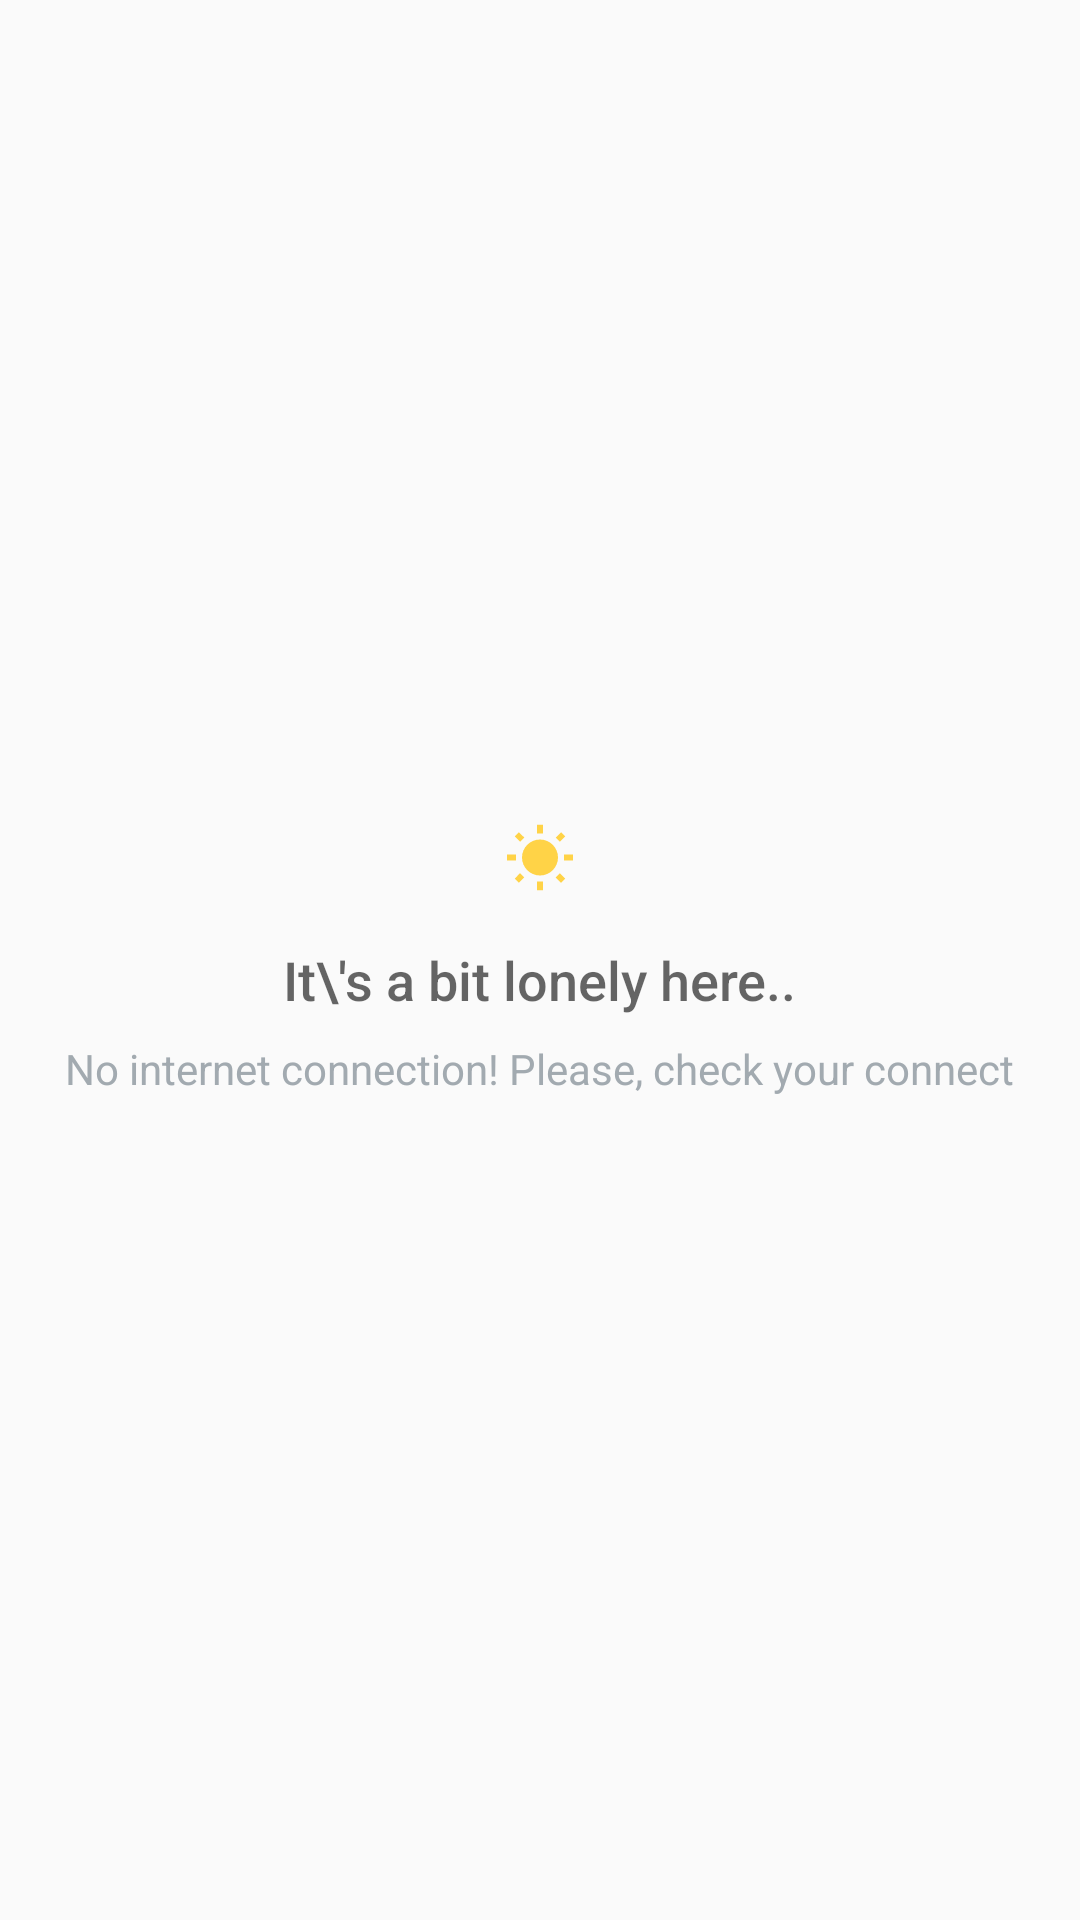

Here is an Android app screen rendered from its layout file. Give the layout XML and the strings, colors and styles it references.
<!-- AndroidManifest.xml: application theme AppTheme -->
<!-- res/layout/no_connection.xml -->
<?xml version="1.0" encoding="utf-8"?>
<LinearLayout
    xmlns:android="http://schemas.android.com/apk/res/android" android:layout_width="match_parent"
    android:layout_height="match_parent"
    android:orientation="vertical"
    android:gravity="center">

    <ImageView
        android:id="@+id/no_connection_shelter_image"
        android:layout_width="wrap_content"
        android:layout_height="wrap_content"
        android:layout_centerHorizontal="true"
        android:src="@drawable/ic_wb_sunny_yellow_24dp"/>

    <TextView
        android:id="@+id/no_connection_title_text"
        android:layout_width="wrap_content"
        android:layout_height="wrap_content"
        android:layout_below="@+id/empty_shelter_image"
        android:layout_centerHorizontal="true"
        android:fontFamily="sans-serif-medium"
        android:paddingTop="16dp"
        android:text="It\'s a bit lonely here.."
        android:textAppearance="?android:textAppearanceMedium"/>

    <TextView
        android:id="@+id/no_connection_subtitle_text"
        android:layout_width="wrap_content"
        android:layout_height="wrap_content"
        android:layout_below="@+id/empty_title_text"
        android:layout_centerHorizontal="true"
        android:fontFamily="sans-serif"
        android:paddingTop="8dp"
        android:text="No internet connection! Please, check your connect"
        android:textAppearance="?android:textAppearanceSmall"
        android:textColor="#A2AAB0"/>


</LinearLayout>
<!-- resources referenced by this layout -->
<resources>
  <!-- drawable ic_wb_sunny_yellow_24dp (drawable) -->
  <vector android:height="24dp" android:tint="#FFD347"
      android:viewportHeight="24.0" android:viewportWidth="24.0"
      android:width="24dp" xmlns:android="http://schemas.android.com/apk/res/android">
      <path android:fillColor="#FF000000" android:pathData="M6.76,4.84l-1.8,-1.79 -1.41,1.41 1.79,1.79 1.42,-1.41zM4,10.5L1,10.5v2h3v-2zM13,0.55h-2L11,3.5h2L13,0.55zM20.45,4.46l-1.41,-1.41 -1.79,1.79 1.41,1.41 1.79,-1.79zM17.24,18.16l1.79,1.8 1.41,-1.41 -1.8,-1.79 -1.4,1.4zM20,10.5v2h3v-2h-3zM12,5.5c-3.31,0 -6,2.69 -6,6s2.69,6 6,6 6,-2.69 6,-6 -2.69,-6 -6,-6zM11,22.45h2L13,19.5h-2v2.95zM3.55,18.54l1.41,1.41 1.79,-1.8 -1.41,-1.41 -1.79,1.8z"/>
  </vector>
  <style name="AppTheme" parent="Theme.AppCompat.Light.DarkActionBar">
          
          <item name="colorPrimary">@color/colorPrimary</item>
          <item name="colorPrimaryDark">@color/colorPrimaryDark</item>
          <item name="colorAccent">@color/colorAccent</item>
      </style>
  <color name="colorPrimary">#03A9F4</color>
  <color name="colorPrimaryDark">#0288D1</color>
  <color name="colorAccent">#FFD740</color>
</resources>
